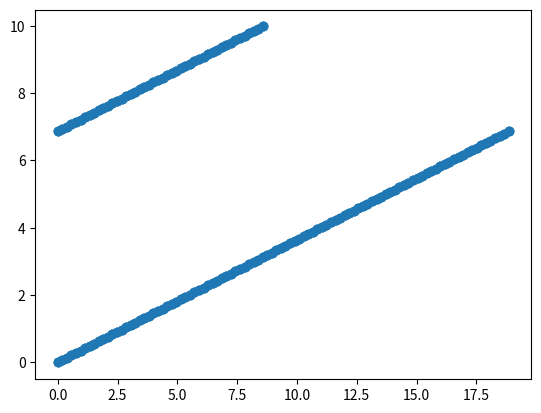

Source code (Python):
import matplotlib.pyplot as plt
import numpy as np
import math


class Wrapp:
    def __init__(self, func, radius, n, phi):
        self.func = func
        self.radius = 2 * np.pi * radius
        self.x = np.linspace(0, self.radius, 100)
        self.n = n
        self.phi = phi * (np.pi/180)
        self.interceptions = np.empty((0, 2))
        self.linear_points = np.empty((0, 2))

    def create_spirals(self, start_x, height):
        tmp = np.empty((0, 2))
        for j in self.x:
            if start_x == 0:
                f_val = math.tan(self.phi) * j
            else:
                f_val = math.tan(self.phi) * j + abs(self.radius / start_x - self.radius)
            f_val += height
            if f_val <= self.func:
                new_point = np.array([j, f_val])
                self.linear_points = np.vstack((self.linear_points, new_point))
                if j == self.radius:
                    tmp = self.create_spirals(0, f_val)
            else:
                break
        if tmp.size == 0:
            return self.linear_points
        else:
            return np.vstack((self.linear_points, tmp))

    def n_spirals(self):
        mass_point = np.empty((0, 2))
        for i in range(self.n):
            startpoint = self.radius - self.radius/(i+1)
            print(startpoint)
            tmp_i = self.create_spirals(startpoint, 0)
            print(tmp_i)
            mass_point = np.vstack((mass_point, tmp_i))
        return mass_point

    def find_interceptions(self, linear_points):
        unique_points, counts = np.unique(linear_points, axis=0, return_counts=True)
        repeated_points = unique_points[counts > 1]
        self.interceptions = repeated_points
        return self.interceptions

    def plotter(self, points):
        x = points[:, 0]
        y = points[:, 1]
        plt.scatter(x, y)
        plt.show()

    def back_wrapp(self):
        points = self.n_spirals()
        fin_points = np.empty((0,3))
        #for i in points:
# доделать приближение с малой хордой dx и дугой окружности, по идее там приближение будет достаточно



a = Wrapp(10, 3, 2, 20)
print(a)
b = a.n_spirals()
c = a.find_interceptions(b)
d = a.plotter(b)
